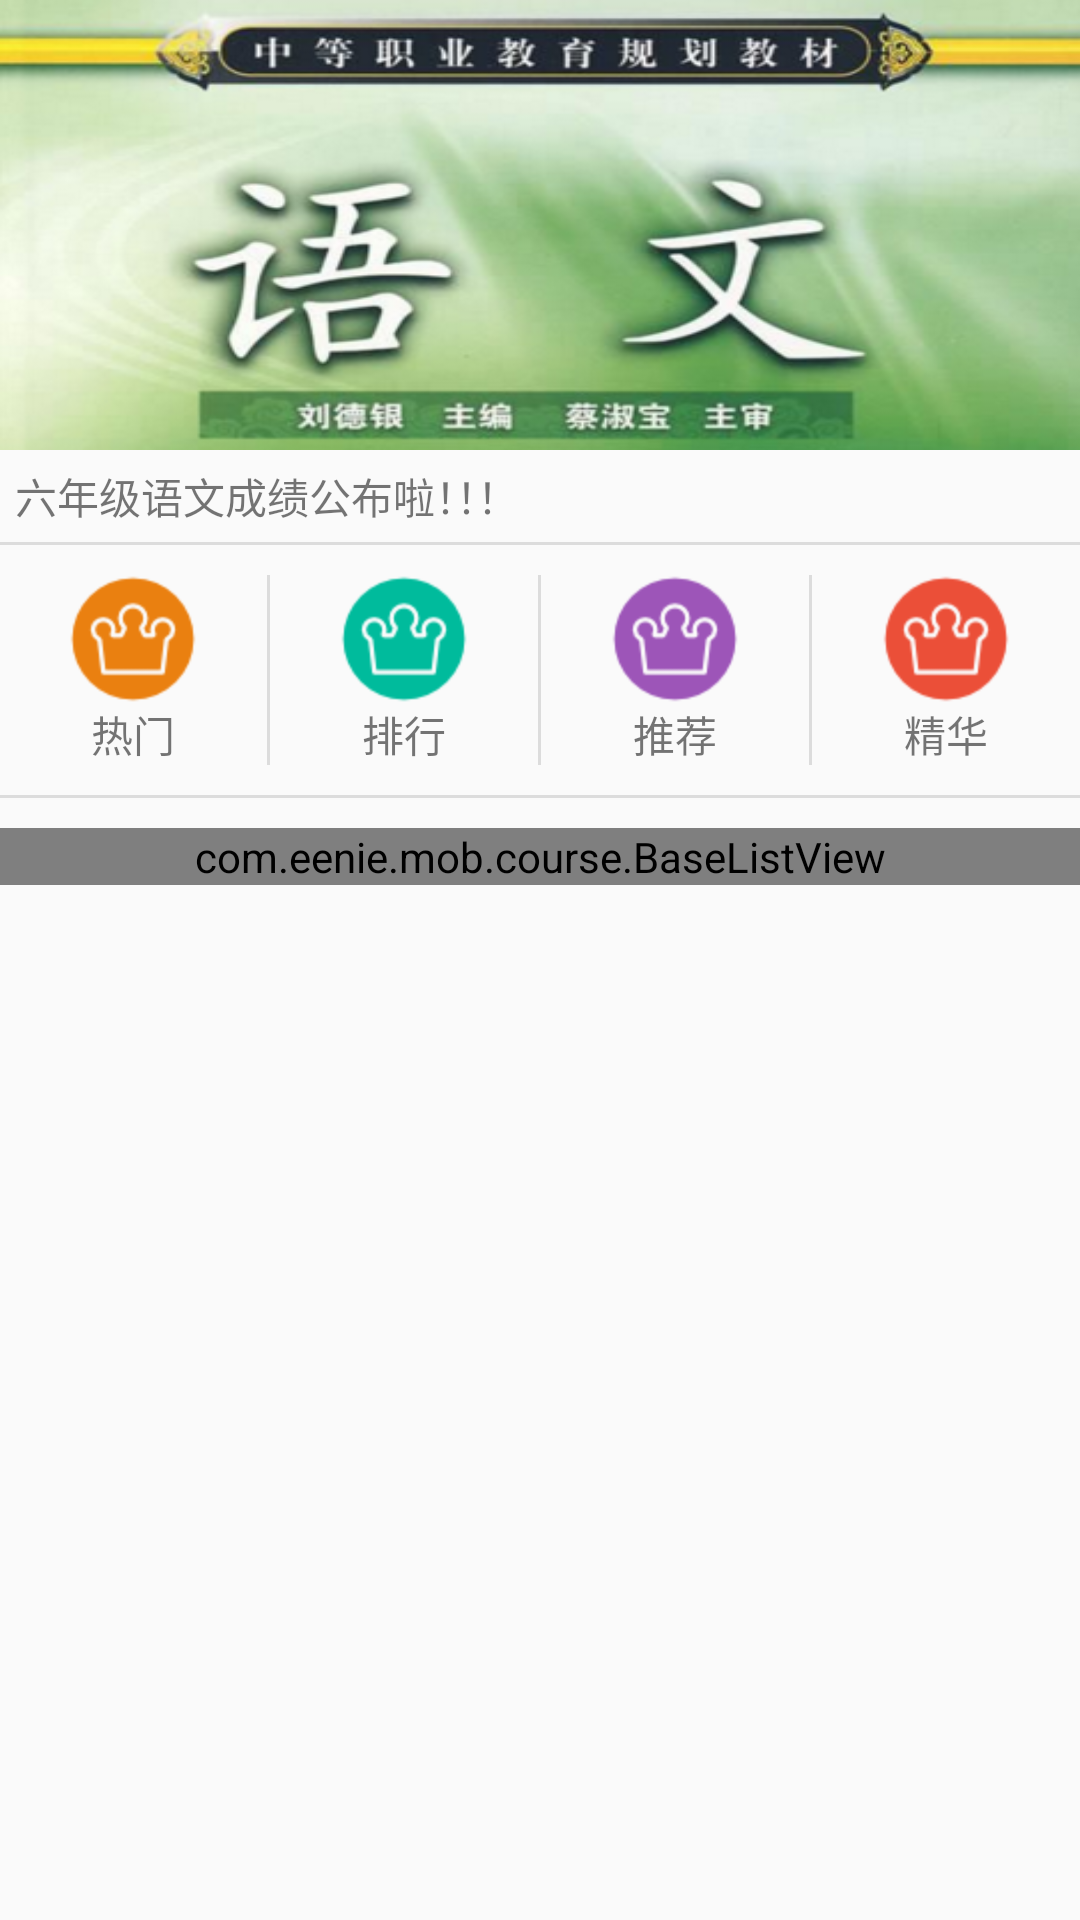

Write the Android layout XML for this screen, with the resource values it uses.
<!-- AndroidManifest.xml: application theme AppTheme -->
<!-- res/layout/fragment_course.xml -->
<ScrollView xmlns:android="http://schemas.android.com/apk/res/android"
    xmlns:tools="http://schemas.android.com/tools"
    android:layout_width="match_parent"
    android:layout_height="match_parent"
    android:scrollbars="none"
    tools:context="com.eenie.mob.course.fragment.CourseFragment">


    <LinearLayout
        android:orientation="vertical"
        android:layout_width="match_parent"
        android:layout_height="match_parent">
        <android.support.v4.view.ViewPager
            android:layout_width="match_parent"
            android:layout_height="150dp"
            android:focusable="true"
            android:focusableInTouchMode="true"
            android:background="@drawable/ic_pager_bg">


        </android.support.v4.view.ViewPager>

        <LinearLayout
            android:orientation="horizontal"
            android:layout_width="match_parent"
            android:layout_height="match_parent">

            <TextView
                android:layout_width="wrap_content"
                android:layout_height="wrap_content"
                android:text="六年级语文成绩公布啦！！！"
                android:id="@+id/textView6"
                android:layout_margin="5dp" />
        </LinearLayout>

        <View
            android:layout_width="match_parent"
            android:layout_height="1dp"
            android:background="?android:attr/listDivider"
            />



        <LinearLayout
            android:orientation="horizontal"
            android:layout_width="match_parent"
            android:layout_height="match_parent">

            <LinearLayout
                android:orientation="vertical"
                android:layout_width="0dp"
                android:layout_height="wrap_content"
                android:layout_weight="1"
                android:gravity="center"
                android:paddingTop="10dp"
                android:paddingBottom="10dp">

                <TextView
                    android:layout_width="wrap_content"
                    android:layout_height="wrap_content"
                    android:text="热门"
                    android:drawableTop="@drawable/ic_hot_course"
                    android:id="@+id/textView7"
                    android:gravity="center" />
            </LinearLayout>
            <View
                android:layout_width="1dp"
                android:layout_height="match_parent"
                android:layout_marginTop="10dp"
                android:layout_marginBottom="10dp"
                android:background="?android:attr/listDivider"
                />

            <LinearLayout
                android:orientation="vertical"
                android:layout_width="0dp"
                android:layout_height="wrap_content"
                android:layout_weight="1"
                android:gravity="center"
                android:paddingTop="10dp"
                android:paddingBottom="10dp" >

                <TextView
                    android:layout_width="wrap_content"
                    android:layout_height="wrap_content"
                    android:text="排行"
                    android:drawableTop="@drawable/ic_hot_course_green"
                    android:id="@+id/textView8"
                    android:gravity="center" />
            </LinearLayout>
            <View
                android:layout_width="1dp"
                android:layout_height="match_parent"
                android:layout_marginTop="10dp"
                android:layout_marginBottom="10dp"
                android:background="?android:attr/listDivider"
                />

            <LinearLayout
                android:orientation="vertical"
                android:layout_width="0dp"
                android:layout_height="wrap_content"
                android:layout_weight="1"
                android:gravity="center"
                android:paddingTop="10dp"
                android:paddingBottom="10dp" >

                <TextView
                    android:layout_width="wrap_content"
                    android:layout_height="wrap_content"
                    android:text="推荐"
                    android:drawableTop="@drawable/ic_hot_course_purse"
                    android:id="@+id/textView9"
                    android:gravity="center" />
            </LinearLayout>
            <View
                android:layout_width="1dp"
                android:layout_height="match_parent"
                android:layout_marginTop="10dp"
                android:layout_marginBottom="10dp"
                android:background="?android:attr/listDivider"
                />

            <LinearLayout
                android:orientation="vertical"
                android:layout_width="0dp"
                android:layout_height="wrap_content"
                android:layout_weight="1"
                android:gravity="center"
                android:paddingTop="10dp"
                android:paddingBottom="10dp" >

                <TextView
                    android:layout_width="wrap_content"
                    android:layout_height="wrap_content"
                    android:text="精华"
                    android:drawableTop="@drawable/ic_hot_course_red"
                    android:id="@+id/textView10"
                    android:gravity="center" />
            </LinearLayout>

        </LinearLayout>
        <View
            android:layout_width="match_parent"
            android:layout_height="1dp"
            android:background="?android:attr/listDivider"
            />

        <com.eenie.mob.course.BaseListView
            android:id="@+id/courseList"
            android:scrollbars="none"
            android:layout_marginTop="10dp"
            android:layout_width="match_parent"
            android:layout_height="match_parent">
        </com.eenie.mob.course.BaseListView>

    </LinearLayout>
</ScrollView>
<!-- resources referenced by this layout -->
<resources>
  <!-- drawable ic_hot_course: png bitmap (drawable-hdpi, 2513 bytes) -->
  <!-- drawable ic_hot_course_green: png bitmap (drawable-hdpi, 2420 bytes) -->
  <!-- drawable ic_hot_course_purse: png bitmap (drawable-hdpi, 2625 bytes) -->
  <!-- drawable ic_hot_course_red: png bitmap (drawable-hdpi, 2647 bytes) -->
  <!-- drawable ic_pager_bg: png bitmap (drawable-hdpi, 152314 bytes) -->
  <style name="AppTheme" parent="Theme.AppCompat.Light.NoActionBar">
          
          <item name="colorPrimary">@color/colorPrimary</item>
          <item name="colorPrimaryDark">@color/colorPrimaryDark</item>
          <item name="colorAccent">@color/colorAccent</item>
      </style>
  <color name="colorPrimary">#05BB77</color>
  <color name="colorPrimaryDark">#05BB77</color>
  <color name="colorAccent">#FF4081</color>
</resources>
